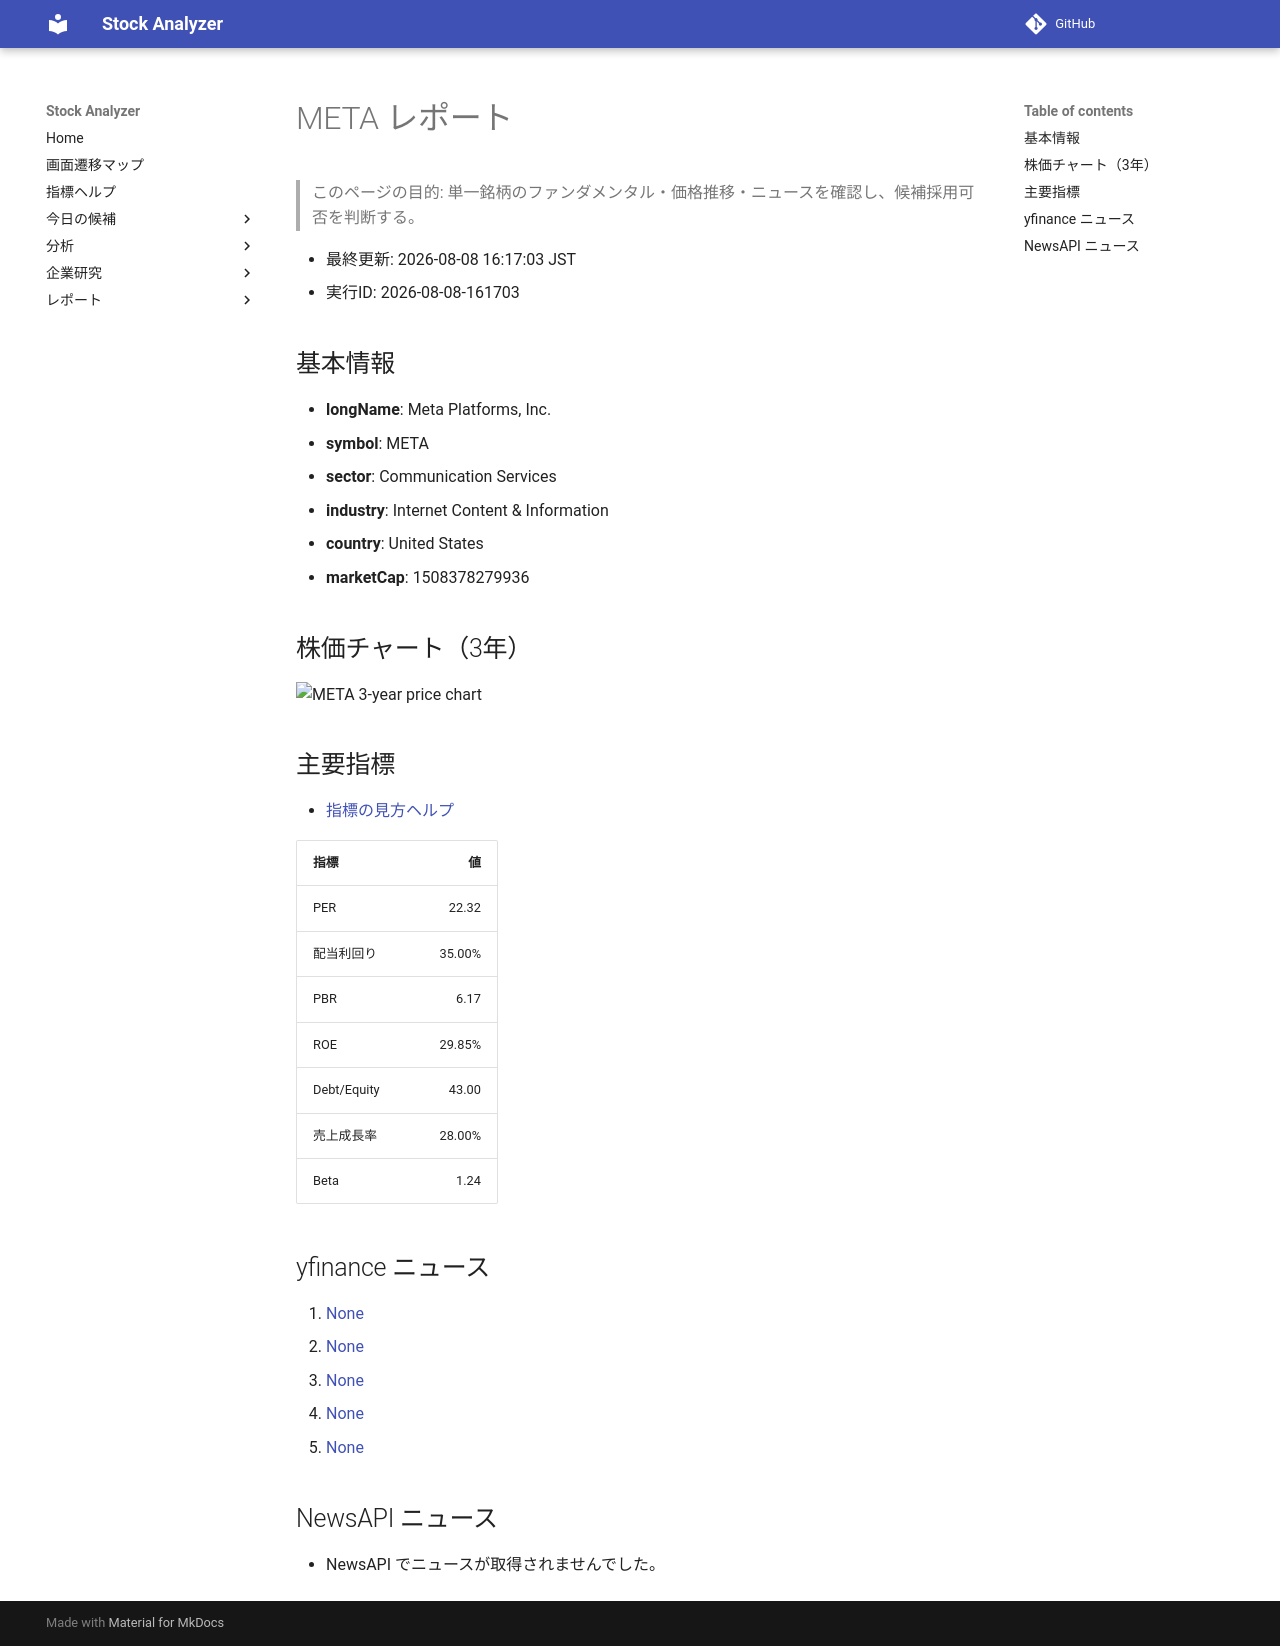

repository: Yumi-note/Making-APP · page: reports/2026-08-08/161703/META/index.html · generator: mkdocs

# META レポート

> このページの目的: 単一銘柄のファンダメンタル・価格推移・ニュースを確認し、候補採用可否を判断する。

- 最終更新: 2026-08-08 16:17:03 JST
- 実行ID: 2026-08-08-161703

## 基本情報

- **longName**: Meta Platforms, Inc.
- **symbol**: META
- **sector**: Communication Services
- **industry**: Internet Content & Information
- **country**: United States
- **marketCap**: 1508378279936

## 株価チャート（3年）

![META 3-year price chart](META_3y.png)

## 主要指標

- [指標の見方ヘルプ](../../../../indicators.md)

| 指標 | 値 |
|---|---:|
| PER | 22.32 |
| 配当利回り | 35.00% |
| PBR | 6.17 |
| ROE | 29.85% |
| Debt/Equity | 43.00 |
| 売上成長率 | 28.00% |
| Beta | 1.24 |

## yfinance ニュース

1. [None](None)
2. [None](None)
3. [None](None)
4. [None](None)
5. [None](None)

## NewsAPI ニュース

- NewsAPI でニュースが取得されませんでした。
